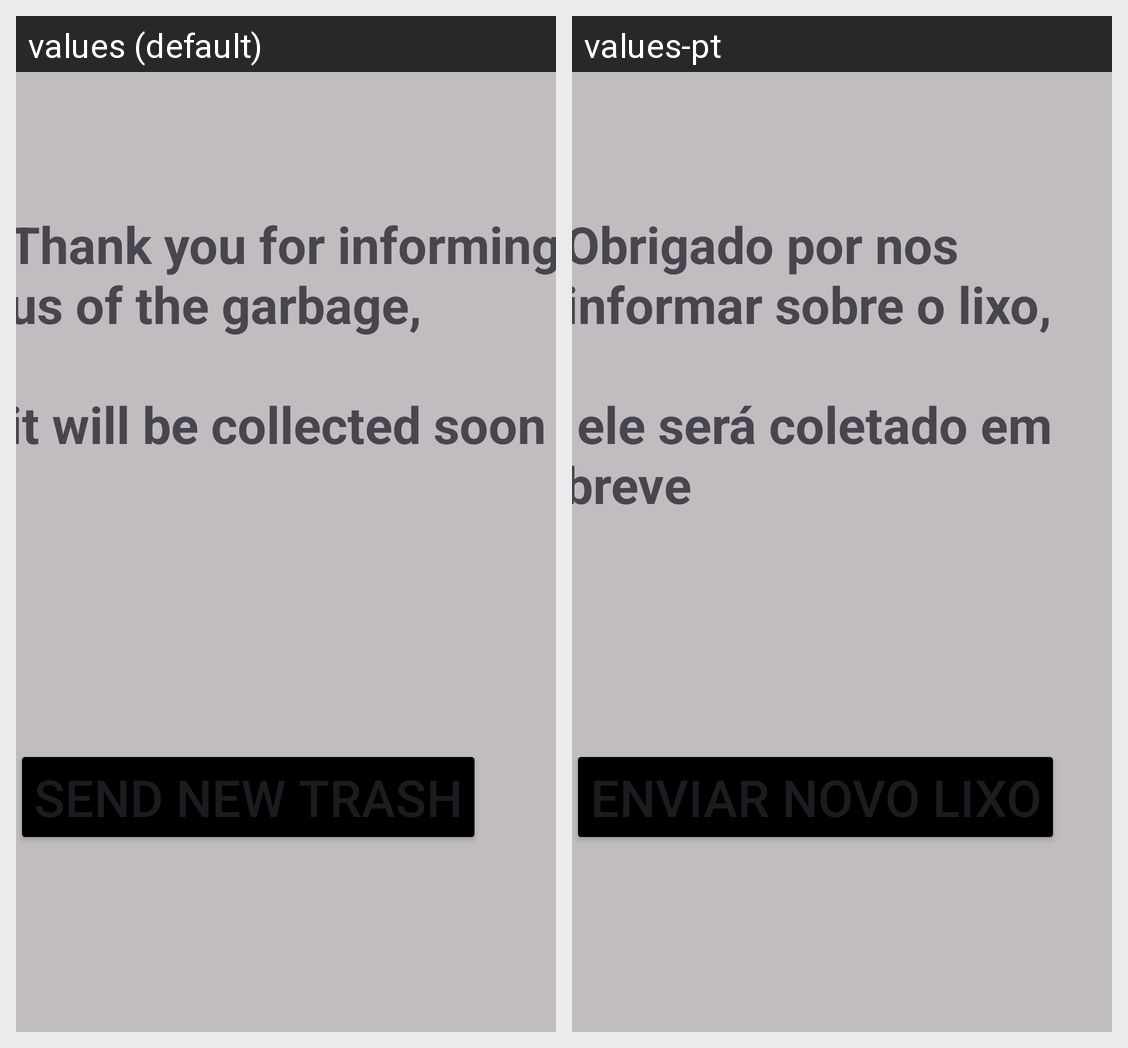

The same Android screen rendered under two of its app's locales, left to right. List the strings drawn on it with the default value and each locale's translation.
Android screen res/layout/activity_coletar.xml rendered under 2 locales, left to right: values (default), values-pt. Device: Nexus 5 (rendered at 1080×1920; each locale shown at half size, 540×960, under a caption strip naming it); theme Theme.ProvaDevAndroid.
Strings drawn on this screen, with the default value and each locale's value (text and hints the layout hard-codes, and strings that could not be matched under every locale, appear in the picture but are not listed):

coletaText
  values: Thank you for informing us of the garbage, 
      
      it will be collected soon
  values-pt: Obrigado por nos informar sobre o lixo, 
      
       ele será coletado em breve

enviarNovamenteButtonText
  values: Send New Trash
  values-pt: Enviar novo lixo
